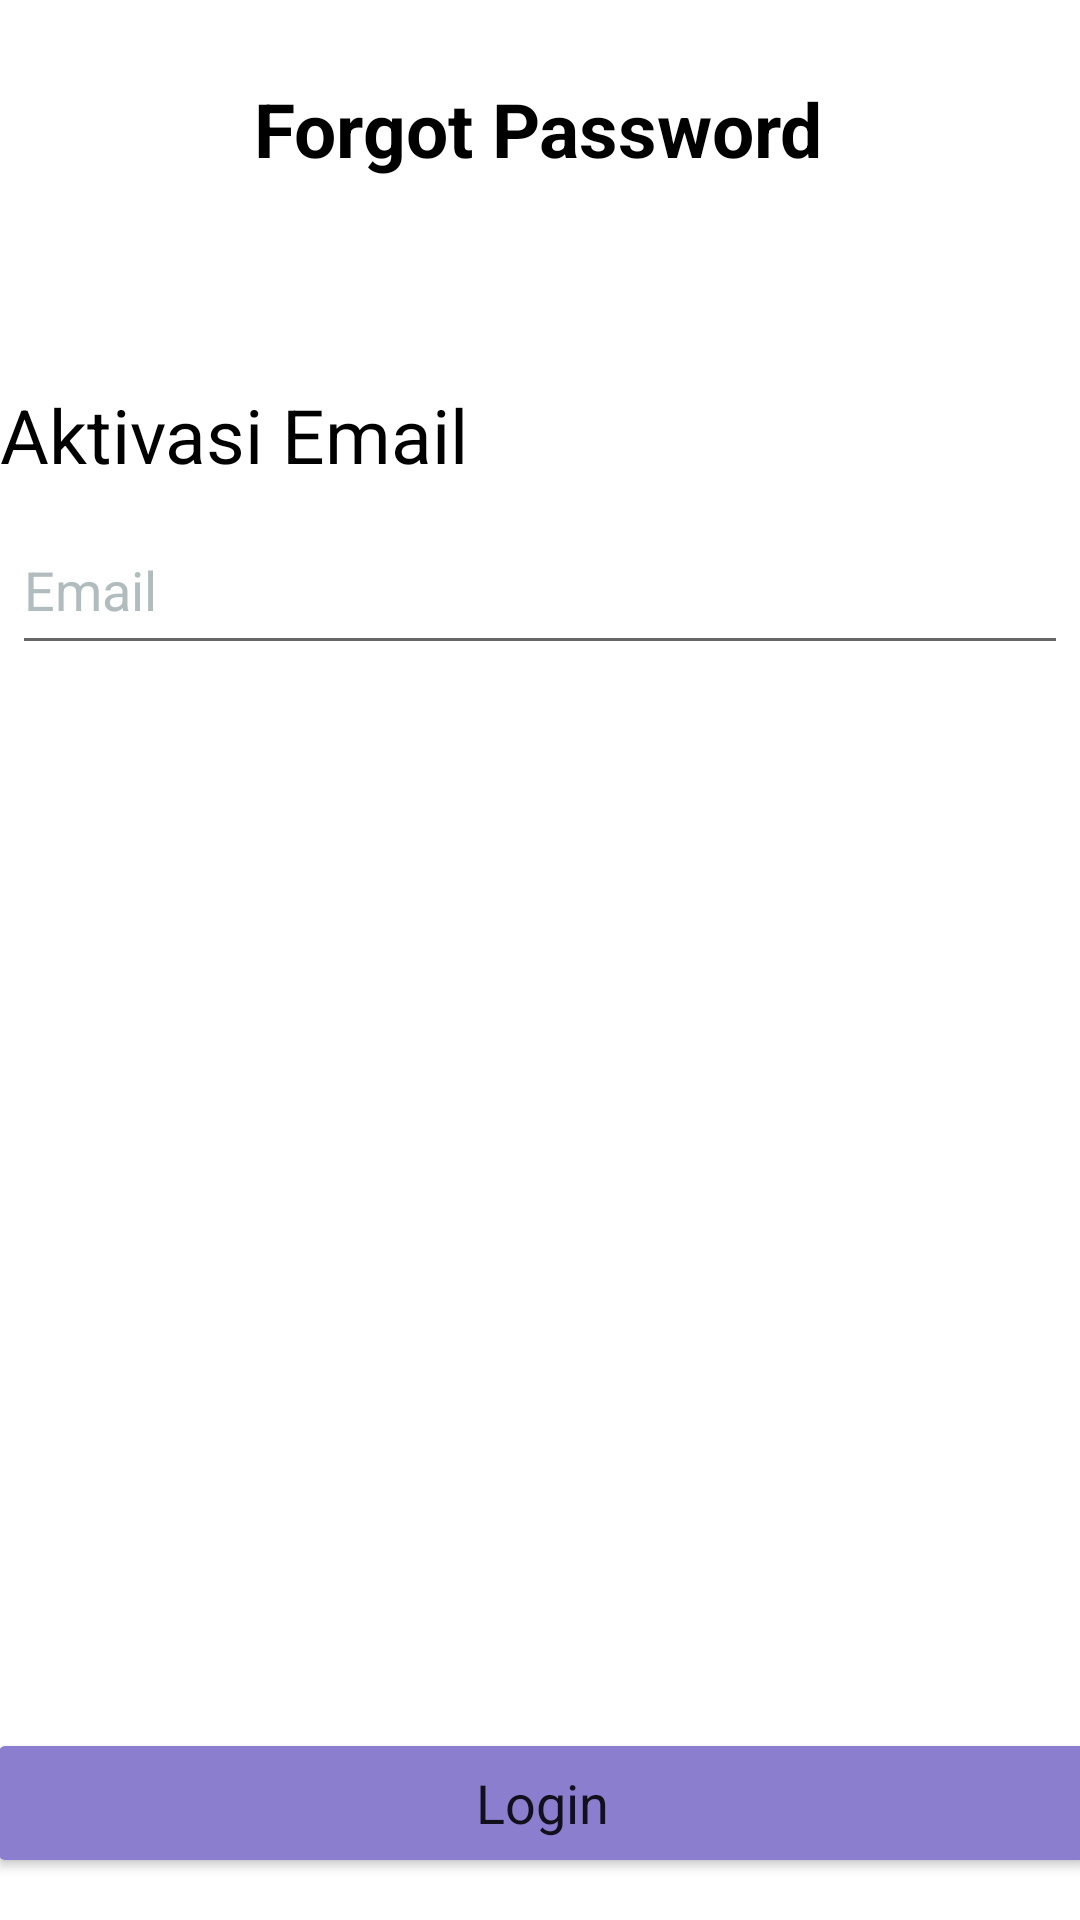

Android layout source for this screen:
<!-- AndroidManifest.xml: application theme Theme.Moodcarebeta -->
<!-- res/layout/activity_forgotpass.xml -->
<?xml version="1.0" encoding="utf-8"?>
<androidx.constraintlayout.widget.ConstraintLayout xmlns:android="http://schemas.android.com/apk/res/android"
    xmlns:app="http://schemas.android.com/apk/res-auto"
    xmlns:tools="http://schemas.android.com/tools"
    android:layout_width="match_parent"
    android:layout_height="match_parent"
    tools:context=".forgotpass">

    <TextView
        android:id="@+id/textView4"
        android:layout_width="wrap_content"
        android:layout_height="wrap_content"
        android:text="Forgot Password"
        android:textColor="#000000"
        android:textSize="25dp"
        android:textStyle="bold"
        app:layout_constraintBottom_toBottomOf="parent"
        app:layout_constraintEnd_toEndOf="parent"
        app:layout_constraintHorizontal_bias="0.497"
        app:layout_constraintStart_toStartOf="parent"
        app:layout_constraintTop_toTopOf="parent"
        app:layout_constraintVertical_bias="0.043" />

    <TextView
        android:id="@+id/textView3"
        android:layout_width="wrap_content"
        android:layout_height="wrap_content"
        android:layout_marginBottom="4dp"
        android:text="Aktivasi Email"
        android:textColor="#000000"
        android:textSize="25dp"
        app:layout_constraintBottom_toTopOf="@+id/constraintLayout2"
        tools:layout_editor_absoluteX="32dp" />

    <androidx.constraintlayout.widget.ConstraintLayout
        android:id="@+id/constraintLayout2"
        android:layout_width="352dp"
        android:layout_height="59dp"
        android:background="@drawable/borderbg"
        app:layout_constraintBottom_toBottomOf="parent"
        app:layout_constraintEnd_toEndOf="parent"
        app:layout_constraintHorizontal_bias="0.491"
        app:layout_constraintStart_toStartOf="parent"
        app:layout_constraintTop_toTopOf="parent"
        app:layout_constraintVertical_bias="0.285">

        <EditText
            android:id="@+id/editTextTextPersonName"
            android:layout_width="352dp"
            android:layout_height="53dp"
            android:ems="10"
            android:inputType="textPersonName"
            android:text="Email"
            android:textColor="#B1BCBE"
            app:layout_constraintBottom_toBottomOf="parent"
            app:layout_constraintEnd_toEndOf="parent"
            app:layout_constraintStart_toStartOf="parent"
            app:layout_constraintTop_toTopOf="parent" />
    </androidx.constraintlayout.widget.ConstraintLayout>

    <Button
        android:id="@+id/button"
        style="@style/Theme.Design.Light"
        android:layout_width="370dp"
        android:layout_height="50dp"
        android:backgroundTint="#8B7ECE"
        android:text="Login"
        android:textSize="18dp"
        app:layout_constraintBottom_toBottomOf="parent"
        app:layout_constraintEnd_toEndOf="parent"
        app:layout_constraintHorizontal_bias="0.487"
        app:layout_constraintStart_toStartOf="parent"
        app:layout_constraintTop_toTopOf="parent"
        app:layout_constraintVertical_bias="0.976" />

</androidx.constraintlayout.widget.ConstraintLayout>
<!-- resources referenced by this layout -->
<resources>
  <style name="Theme.Moodcarebeta" parent="Theme.MaterialComponents.DayNight.DarkActionBar">
          
          <item name="colorPrimary">@color/purple_500</item>
          <item name="colorPrimaryVariant">@color/purple_700</item>
          <item name="colorOnPrimary">@color/white</item>
          
          <item name="colorSecondary">@color/teal_200</item>
          <item name="colorSecondaryVariant">@color/teal_700</item>
          <item name="colorOnSecondary">@color/black</item>
          
          <item name="android:statusBarColor">?attr/colorPrimaryVariant</item>
          
      </style>
  <!-- not gathered from this repository: default colours our renderer supplied (Android Studio template values) -->
  <color name="purple_500">#FF6200EE</color>
  <color name="purple_700">#FF3700B3</color>
  <color name="teal_200">#FF03DAC5</color>
  <color name="teal_700">#FF018786</color>
  <color name="black">#FF000000</color>
  <color name="white">#FFFFFFFF</color>
</resources>
